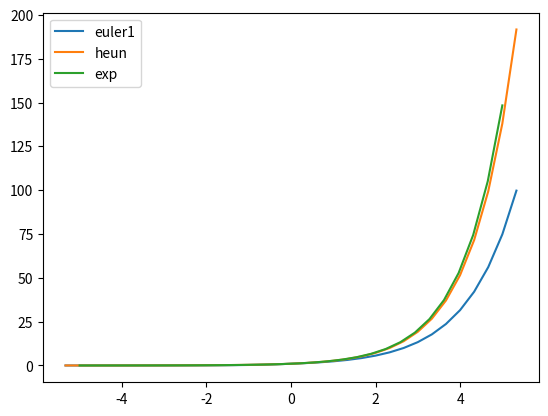

Here is the Python script that generated this plot:
import math
import matplotlib.pyplot as pl
import numpy as np

def euler1(F, a, b, x0, y0, n):
    Ly = [y0]
    Lx = [x0]
    x= x0
    y= y0
    h=(b-a)/n
    while x <= b:
        y= h*F(x,y)+y
        x+=h 
        Lx.append(x) 
        Ly.append(y)
    x= x0
    y= y0
    while x >= a:
        y= -h*F(x,y)+y
        x-=h 
        Lx.insert(0, x) 
        Ly.insert(0,y)
    return Lx, Ly
    


def show_euler1():
    a = -5.0
    b = 5.0
    n = 60
    x0, y0 = 0, 1
    
    Lx, Ly = euler1(lambda x, y:y, a, b, x0, y0, n)
    pl.plot(Lx, Ly, label='euler1') # courbe approché
    x= np.linspace(a, b, n)
    pl.plot(x, np.exp(x), label='exp') # courbe exact
    pl.legend()
    pl.show()

#show_euler1()


def euler2(F, a, b, x0, y0, z0, n):
    Ly = [y0]
    Lx = [x0]
    x= x0
    y= y0
    y1 = z0
    h=(b-a)/n
    while x <= b:
        y2=F(x,y,y1) 
        y= h*y1+y
        y1= h*y2+y1
        x+=h 
        Lx.append(x) 
        Ly.append(y)
    x= x0
    y= y0
    y1 = z0
    while x >= a:
        y2=F(x,y,y1) 
        y= -h*y1+y
        y1= -h*y2+y1
        x-=h 
        Lx.insert(0, x) 
        Ly.insert(0,y)
    return Lx, Ly

def show_euler2():
    a = -30
    b = 30
    n = 1000
    x0, y0, z0 = 0, 0, 1
    
    Lx, Ly = euler2(lambda x, y, y1:-y, a, b, x0, y0, z0, n)
    pl.plot(Lx, Ly, label='euler2') # courbe approché
    x= np.linspace(a, b, n)
    pl.plot(x, np.sin(x), label='sin') # courbe exact
    pl.legend()
    pl.show()

#show_euler2()

def G(x, Y):
    u,v = Y 
    return np.array([v,-u])
    
def show_methode2():
    a = -30
    b = 30
    n = 1000
    x0, y0, z0 = 0, 0, 1
    
    Lx, Ly = euler1(G, a, b, x0, np.array([y0, z0]), n)
    pl.plot(Lx, np.array(Ly)[:,0], label='euler1 vect') # courbe methode 2
    
    Lx, Ly = euler2(lambda x, y, y1:-y, a, b, x0, y0, z0, n)
    pl.plot(Lx, Ly, label='euler2') # courbe approché
    x= np.linspace(a, b, n)
    pl.plot(x, np.sin(x), label='sin') # courbe exact
    pl.legend()
    
#show_methode2()

def pend(x, Y):
    u, v = Y
    return np.array([v, -np.sin(u)])

def show_pend(z0):
    
    a = 0
    b = 20
    n = 1000
    x0, y0 = a, 0
    
    for i in range(len(z0)):
        Lx, Ly = euler1(pend, a, b, x0, np.array([y0, z0[i]]), n)
        l = 'z0 =' + str(z0[i])
        pl.plot(np.array(Ly)[:,0], np.array(Ly)[:,1], label=l) # courbe methode 2
        pl.legend()
        pl.show()
    
#show_pend([0.5,1,2,2.05,2.4])

def heun(F, a, b, x0, y0, n):
    Ly = [y0]
    Lx = [x0]
    x= x0
    y= y0
    h=(b-a)/n
    while x <= b:
        f = F(x,y)
        y= (h/2)*(f+F(x+h,y+h*f))+y
        x+=h 
        Lx.append(x) 
        Ly.append(y)
    x= x0
    y= y0
    while x >= a:
        f = F(x,y)
        y= (-h/2)*(f+F(x-h,y-h*f))+y
        x-=h 
        Lx.insert(0, x) 
        Ly.insert(0,y)
    return Lx, Ly
    
def show_heun():
    a = -5.0
    b = 5.0
    n = 30
    x0, y0 = 0, 1
    
    Lx, Ly = euler1(lambda x, y:y, a, b, x0, y0, n)
    pl.plot(Lx, Ly, label='euler1') # courbe approché
    Lx, Ly = heun(lambda x, y:y, a, b, x0, y0, n)
    pl.plot(Lx, Ly, label='heun') # courbe approché
    x= np.linspace(a, b, n)
    pl.plot(x, np.exp(x), label='exp') # courbe exact
    pl.legend()
    pl.show()

show_heun()

